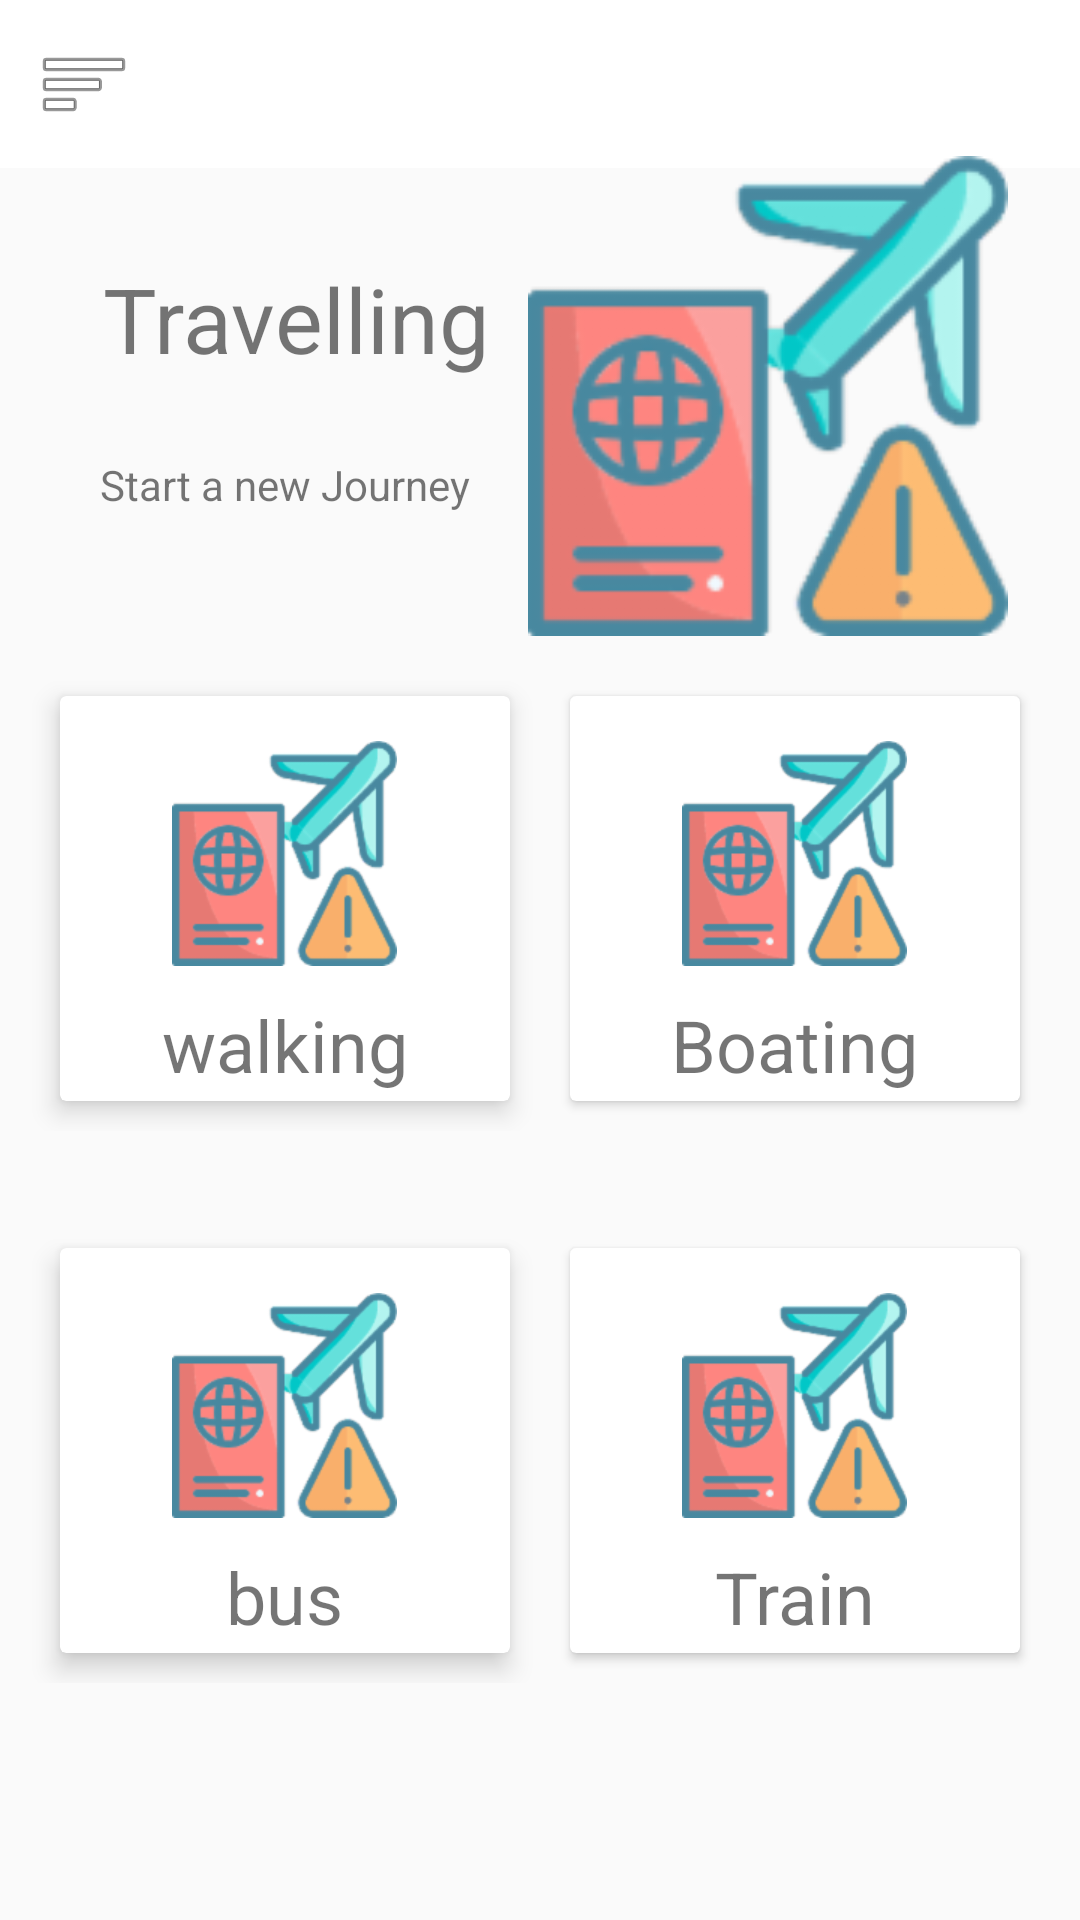

Reconstruct the res/layout file that produces this screen, plus the resources it refers to.
<!-- AndroidManifest.xml: application theme Theme.Dashboard -->
<!-- res/layout/activity_main.xml -->
<?xml version="1.0" encoding="utf-8"?>
<androidx.drawerlayout.widget.DrawerLayout xmlns:android="http://schemas.android.com/apk/res/android"
    xmlns:app="http://schemas.android.com/apk/res-auto"
    xmlns:tools="http://schemas.android.com/tools"
    android:id="@+id/drawer_layout"
    android:layout_width="match_parent"
    android:layout_height="match_parent"
    android:layout_centerHorizontal="true"
    android:fitsSystemWindows="true"
    tools:context=".MainActivity"
    tools:openDrawer="start">

    <com.google.android.material.navigation.NavigationView
        android:id="@+id/nav_view"
        android:layout_width="wrap_content"
        android:layout_height="match_parent"
        android:layout_gravity="start"
        app:headerLayout="@layout/header"
        app:menu="@menu/main_menu" />

    <ScrollView
        android:layout_width="match_parent"
        android:layout_height="match_parent">


        <androidx.constraintlayout.widget.ConstraintLayout
            android:layout_width="match_parent"
            android:layout_height="match_parent">


            <androidx.appcompat.widget.Toolbar
                android:id="@+id/toolbar"
                android:layout_width="0dp"
                android:layout_height="wrap_content"
                android:background="@color/white"
                android:minHeight="?attr/actionBarSize"
                android:theme="?attr/actionBarTheme"
                app:layout_constraintEnd_toEndOf="parent"
                app:layout_constraintStart_toStartOf="parent"
                app:layout_constraintTop_toTopOf="parent"
                app:navigationIcon="@android:drawable/ic_menu_sort_by_size" />

            <TextView
                android:id="@+id/textView"
                android:layout_width="wrap_content"
                android:layout_height="wrap_content"
                android:fontFamily="sans-serif"
                android:text="Travelling"
                android:textSize="30sp"
                app:layout_constraintBottom_toBottomOf="parent"
                app:layout_constraintEnd_toEndOf="parent"
                app:layout_constraintHorizontal_bias="0.148"
                app:layout_constraintStart_toStartOf="parent"
                app:layout_constraintTop_toTopOf="@+id/toolbar"
                app:layout_constraintVertical_bias="0.162" />

            <TextView
                android:id="@+id/textView2"
                android:layout_width="wrap_content"
                android:layout_height="wrap_content"
                android:layout_marginStart="16dp"
                android:layout_marginTop="152dp"
                android:text="Start a new Journey"
                app:layout_constraintEnd_toStartOf="@+id/imageView"
                app:layout_constraintHorizontal_bias="0.47"
                app:layout_constraintStart_toStartOf="parent"
                app:layout_constraintTop_toTopOf="parent" />

            <ImageView
                android:id="@+id/imageView"
                android:layout_width="160dp"
                android:layout_height="160dp"
                android:layout_marginTop="52dp"
                android:layout_marginEnd="16dp"
                app:layout_constraintEnd_toEndOf="parent"
                app:layout_constraintHorizontal_bias="0.615"
                app:layout_constraintStart_toEndOf="@+id/textView"
                app:layout_constraintTop_toTopOf="parent"
                app:srcCompat="@drawable/foreign_pass" />


            <LinearLayout
                android:layout_width="0dp"
                android:layout_height="175dp"
                android:orientation="horizontal"
                android:padding="10dp"
                app:layout_constraintEnd_toEndOf="parent"
                app:layout_constraintStart_toStartOf="parent"
                app:layout_constraintTop_toBottomOf="@+id/imageView">

                <androidx.cardview.widget.CardView
                    android:layout_width="0dp"
                    android:layout_height="match_parent"
                    android:layout_margin="10dp"
                    android:layout_weight="1"
                    app:cardElevation="5dp">

                    <RelativeLayout
                        android:layout_width="match_parent"
                        android:layout_height="match_parent">

                        <TextView
                            android:id="@+id/textView4"
                            android:layout_width="wrap_content"
                            android:layout_height="wrap_content"
                            android:layout_below="@id/imageView3"
                            android:layout_centerHorizontal="true"
                            android:layout_marginTop="10dp"
                            android:text="walking"
                            android:textSize="24sp" />

                        <ImageView
                            android:id="@+id/imageView3"
                            android:layout_width="75dp"
                            android:layout_height="75dp"
                            android:layout_centerHorizontal="true"
                            android:layout_marginTop="15dp"
                            app:srcCompat="@drawable/foreign_pass" />

                    </RelativeLayout>
                </androidx.cardview.widget.CardView>

                <androidx.cardview.widget.CardView
                    android:layout_width="0dp"
                    android:layout_height="match_parent"
                    android:layout_margin="10dp"
                    android:layout_weight="1">

                    <RelativeLayout
                        android:layout_width="match_parent"
                        android:layout_height="match_parent">

                        <TextView
                            android:id="@+id/textView5"
                            android:layout_width="wrap_content"
                            android:layout_height="wrap_content"
                            android:layout_below="@id/imageView4"
                            android:layout_centerHorizontal="true"
                            android:layout_marginTop="10dp"
                            android:text="Boating"
                            android:textSize="24sp" />

                        <ImageView
                            android:id="@+id/imageView4"
                            android:layout_width="75dp"
                            android:layout_height="75dp"
                            android:layout_centerHorizontal="true"
                            android:layout_marginTop="15dp"
                            app:srcCompat="@drawable/foreign_pass" />

                    </RelativeLayout>
                </androidx.cardview.widget.CardView>
            </LinearLayout>

            <LinearLayout
                android:layout_width="0dp"
                android:layout_height="175dp"
                android:layout_marginTop="184dp"
                android:orientation="horizontal"
                android:padding="10dp"
                app:layout_constraintEnd_toEndOf="parent"
                app:layout_constraintHorizontal_bias="0.0"
                app:layout_constraintStart_toStartOf="parent"
                app:layout_constraintTop_toBottomOf="@+id/imageView">

                <androidx.cardview.widget.CardView
                    android:layout_width="0dp"
                    android:layout_height="match_parent"
                    android:layout_margin="10dp"
                    android:layout_weight="1"
                    app:cardElevation="5dp">

                    <RelativeLayout
                        android:layout_width="match_parent"
                        android:layout_height="match_parent">

                        <TextView
                            android:id="@+id/textView6"
                            android:layout_width="wrap_content"
                            android:layout_height="wrap_content"
                            android:layout_below="@id/imageView5"
                            android:layout_centerHorizontal="true"
                            android:layout_marginTop="10dp"
                            android:text="bus"
                            android:textSize="24sp" />

                        <ImageView
                            android:id="@+id/imageView5"
                            android:layout_width="75dp"
                            android:layout_height="75dp"
                            android:layout_centerHorizontal="true"
                            android:layout_marginTop="15dp"
                            app:srcCompat="@drawable/foreign_pass" />

                    </RelativeLayout>
                </androidx.cardview.widget.CardView>

                <androidx.cardview.widget.CardView
                    android:layout_width="0dp"
                    android:layout_height="match_parent"
                    android:layout_margin="10dp"
                    android:layout_weight="1">

                    <RelativeLayout
                        android:layout_width="match_parent"
                        android:layout_height="match_parent">

                        <TextView
                            android:id="@+id/textView7"
                            android:layout_width="wrap_content"
                            android:layout_height="wrap_content"
                            android:layout_below="@id/imageView6"
                            android:layout_centerHorizontal="true"
                            android:layout_marginTop="10dp"
                            android:text="Train"
                            android:textSize="24sp" />

                        <ImageView
                            android:id="@+id/imageView6"
                            android:layout_width="75dp"
                            android:layout_height="75dp"
                            android:layout_centerHorizontal="true"
                            android:layout_marginTop="15dp"
                            app:srcCompat="@drawable/foreign_pass" />

                    </RelativeLayout>
                </androidx.cardview.widget.CardView>
            </LinearLayout>

        </androidx.constraintlayout.widget.ConstraintLayout>
    </ScrollView>
</androidx.drawerlayout.widget.DrawerLayout>
<!-- res/layout/header.xml (included above) -->
<?xml version="1.0" encoding="utf-8"?>
<LinearLayout xmlns:android="http://schemas.android.com/apk/res/android"
    android:layout_width="match_parent"
    android:layout_height="200dp"
    android:orientation="vertical"
    android:background="@drawable/ic_launcher_background"
    android:gravity="bottom"
    android:padding="20dp">

    <ImageView
        android:layout_width="75dp"
        android:layout_height="75dp"
        android:src="@drawable/foreign_pass"/>

    <TextView
        android:layout_width="wrap_content"
        android:layout_height="wrap_content"
        android:text="Traveling"
        android:textSize="24sp"/>
    <TextView
        android:layout_width="wrap_content"
        android:layout_height="wrap_content"
        android:text="www.sshhhj.com"
        android:textSize="14sp"/>

</LinearLayout>
<!-- resources referenced by this layout -->
<resources>
  <!-- drawable foreign_pass: png bitmap (drawable-hdpi, 7610 bytes) -->
  <style name="Theme.Dashboard" parent="Theme.AppCompat.Light.NoActionBar">
          
          <item name="colorPrimary">@color/purple_500</item>
          <item name="colorPrimaryVariant">@color/purple_700</item>
          <item name="colorOnPrimary">@color/white</item>
          
          <item name="colorSecondary">@color/teal_200</item>
          <item name="colorSecondaryVariant">@color/teal_700</item>
          <item name="colorOnSecondary">@color/black</item>
          
  
          
      </style>
  <!-- not gathered from this repository: default colours our renderer supplied (Android Studio template values) -->
  <color name="purple_500">#FF6200EE</color>
  <color name="purple_700">#FF3700B3</color>
  <color name="teal_200">#FF03DAC5</color>
  <color name="teal_700">#FF018786</color>
  <color name="black">#FF000000</color>
  <color name="white">#FFFFFFFF</color>
</resources>
